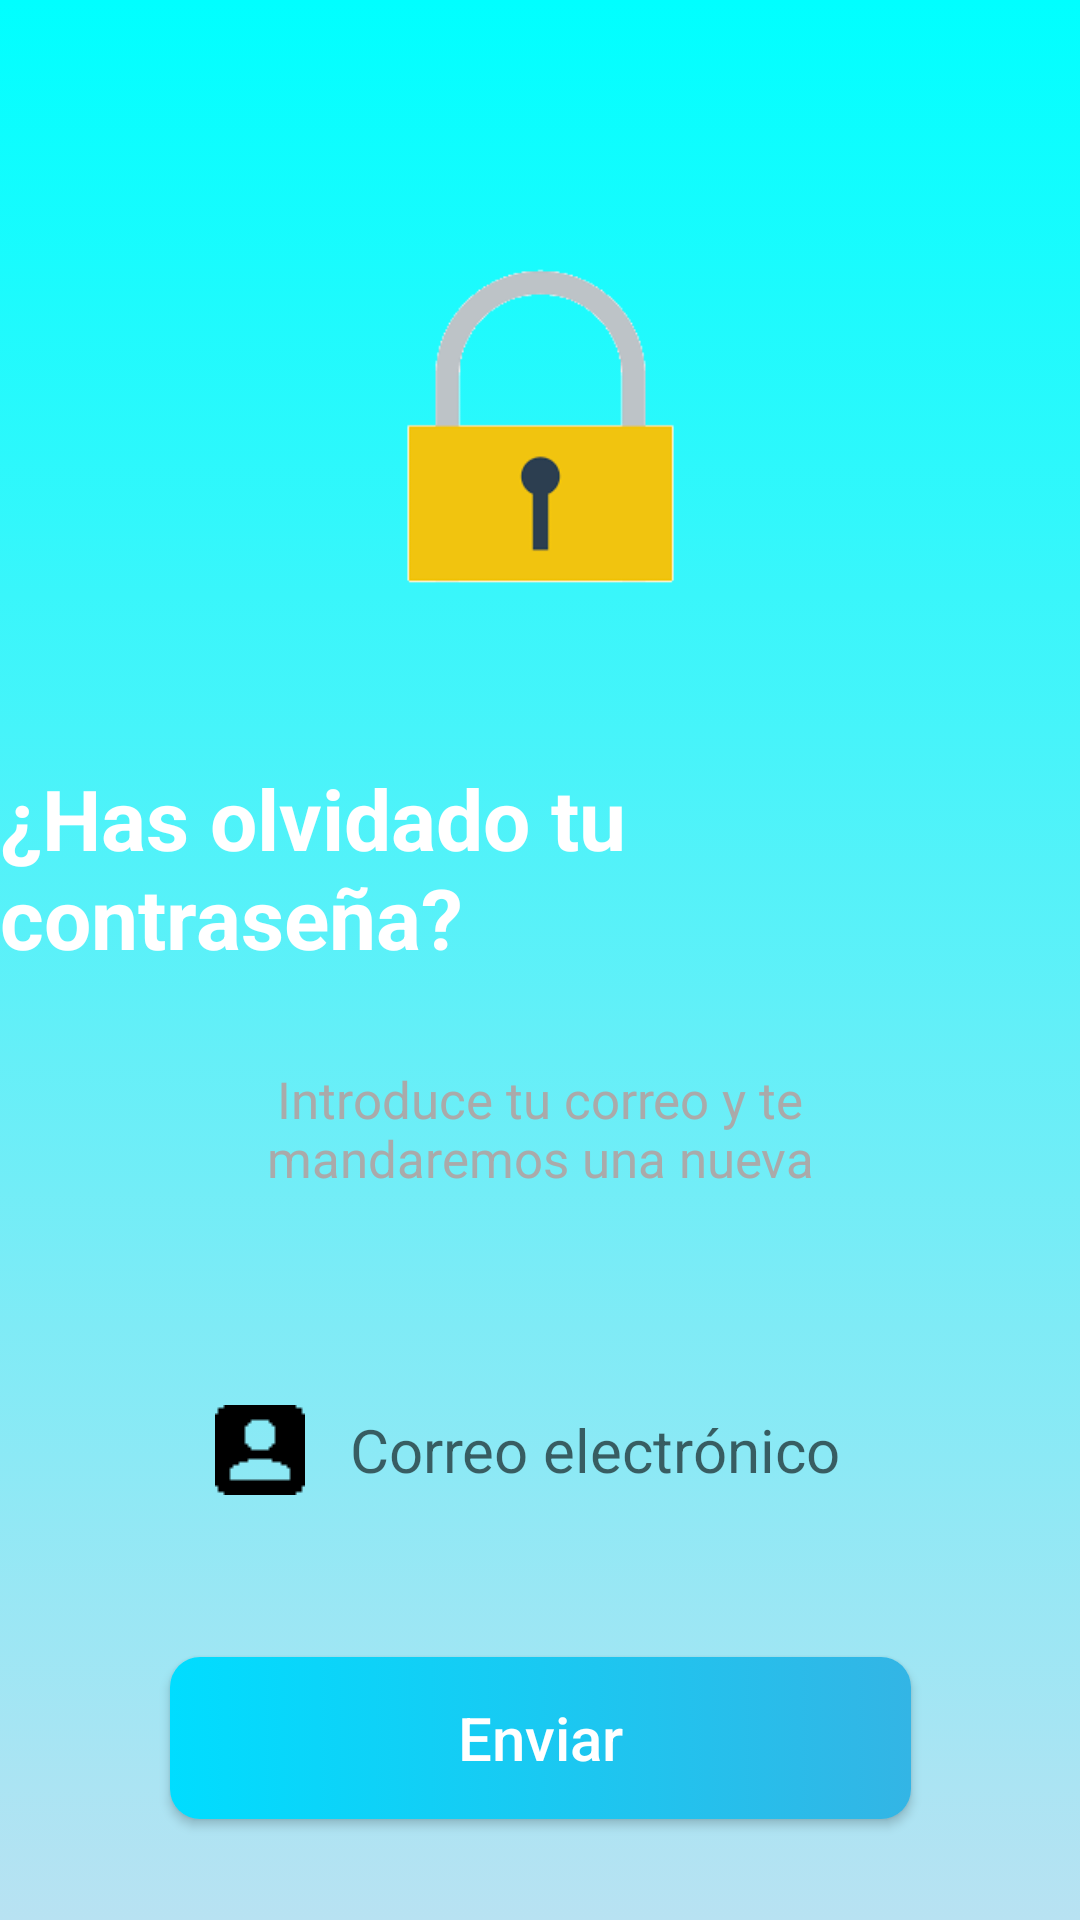

Here is an Android app screen rendered from its layout file. Give the layout XML and the strings, colors and styles it references.
<!-- AndroidManifest.xml: application theme Theme.AppCompat.Light.NoActionBar -->
<!-- res/layout/activity_recover_pass.xml -->
<?xml version="1.0" encoding="utf-8"?>
<androidx.constraintlayout.widget.ConstraintLayout xmlns:android="http://schemas.android.com/apk/res/android"
    xmlns:app="http://schemas.android.com/apk/res-auto"
    xmlns:tools="http://schemas.android.com/tools"
    android:layout_width="match_parent"
    android:layout_height="match_parent"
    tools:context=".view.RecoverPassActivity"
    android:background="@drawable/background2">

    <ImageView
        android:id="@+id/recover_main_img"
        android:layout_width="149dp"
        android:layout_height="124dp"
        android:layout_marginTop="80dp"
        app:layout_constraintEnd_toEndOf="parent"
        app:layout_constraintStart_toStartOf="parent"
        app:layout_constraintTop_toTopOf="parent"
        app:srcCompat="@drawable/index" />

    <TextView
        android:id="@+id/recover_forgot_title"
        android:layout_width="wrap_content"
        android:layout_height="wrap_content"
        android:layout_marginTop="50dp"
        android:text="@string/recover_main_title"
        android:textColor="@android:color/white"
        android:textSize="28sp"
        android:textStyle="bold"
        app:layout_constraintEnd_toEndOf="parent"
        app:layout_constraintStart_toStartOf="parent"
        app:layout_constraintTop_toBottomOf="@+id/recover_main_img" />

    <TextView
        android:id="@+id/recover_mail_title"
        android:layout_width="271dp"
        android:layout_height="64dp"
        android:layout_marginTop="20dp"
        android:gravity="center"
        android:text="@string/recover_insert_title"
        android:textColor="@android:color/darker_gray"
        android:textSize="17sp"
        app:layout_constraintEnd_toEndOf="parent"
        app:layout_constraintStart_toStartOf="parent"
        app:layout_constraintTop_toBottomOf="@+id/recover_forgot_title" />

    <EditText
        android:id="@+id/recover_mail"
        android:layout_width="wrap_content"
        android:layout_height="wrap_content"
        android:layout_marginTop="50dp"
        android:background="@android:color/transparent"
        android:drawableStart="@drawable/login_user"
        android:drawablePadding="15dp"
        android:ems="10"
        android:hint="@string/recover_insert_value"
        android:inputType="textPersonName"
        android:padding="10dp"
        android:textSize="20sp"
        app:layout_constraintEnd_toEndOf="parent"
        app:layout_constraintStart_toStartOf="parent"
        app:layout_constraintTop_toBottomOf="@+id/recover_mail_title"
        android:importantForAutofill="no" />

    <Button
        android:id="@+id/recover_save_bt"
        android:layout_width="247dp"
        android:layout_height="54dp"
        android:layout_marginTop="44dp"
        android:background="@drawable/boton_1"
        android:text="@string/recover_send_bt"
        android:textAllCaps="false"
        android:textColor="@android:color/white"
        android:textSize="20sp"
        app:layout_constraintEnd_toEndOf="parent"
        app:layout_constraintStart_toStartOf="parent"
        app:layout_constraintTop_toBottomOf="@+id/recover_mail" />
</androidx.constraintlayout.widget.ConstraintLayout>
<!-- resources referenced by this layout -->
<resources>
  <!-- drawable background2 (drawable) -->
  <?xml version="1.0" encoding="utf-8"?>
  <selector xmlns:android="http://schemas.android.com/apk/res/android">
      <item>
          <shape android:shape="rectangle">
              <gradient android:startColor="#0ff" android:endColor="#b8e2f2" android:angle="270"/>
              />
          </shape>
      </item>
  </selector>
  <!-- drawable boton_1 (drawable) -->
  <?xml version="1.0" encoding="utf-8"?>
  <selector xmlns:android="http://schemas.android.com/apk/res/android">
  <item>
      <shape android:shape="rectangle">
          <gradient android:startColor="@android:color/holo_blue_bright" android:endColor="@android:color/holo_blue_light" />
          <corners android:radius="10dp"/>
      </shape>
  </item>
  </selector>
  <!-- drawable index: png bitmap (drawable, 3504 bytes) -->
  <!-- drawable login_user: png bitmap (drawable, 224 bytes) -->
  <string name="recover_insert_title">Introduce tu correo y te mandaremos una nueva</string>
  <string name="recover_insert_value">Correo electrónico</string>
  <string name="recover_main_title">¿Has olvidado tu contraseña?</string>
  <string name="recover_send_bt">Enviar</string>
</resources>
